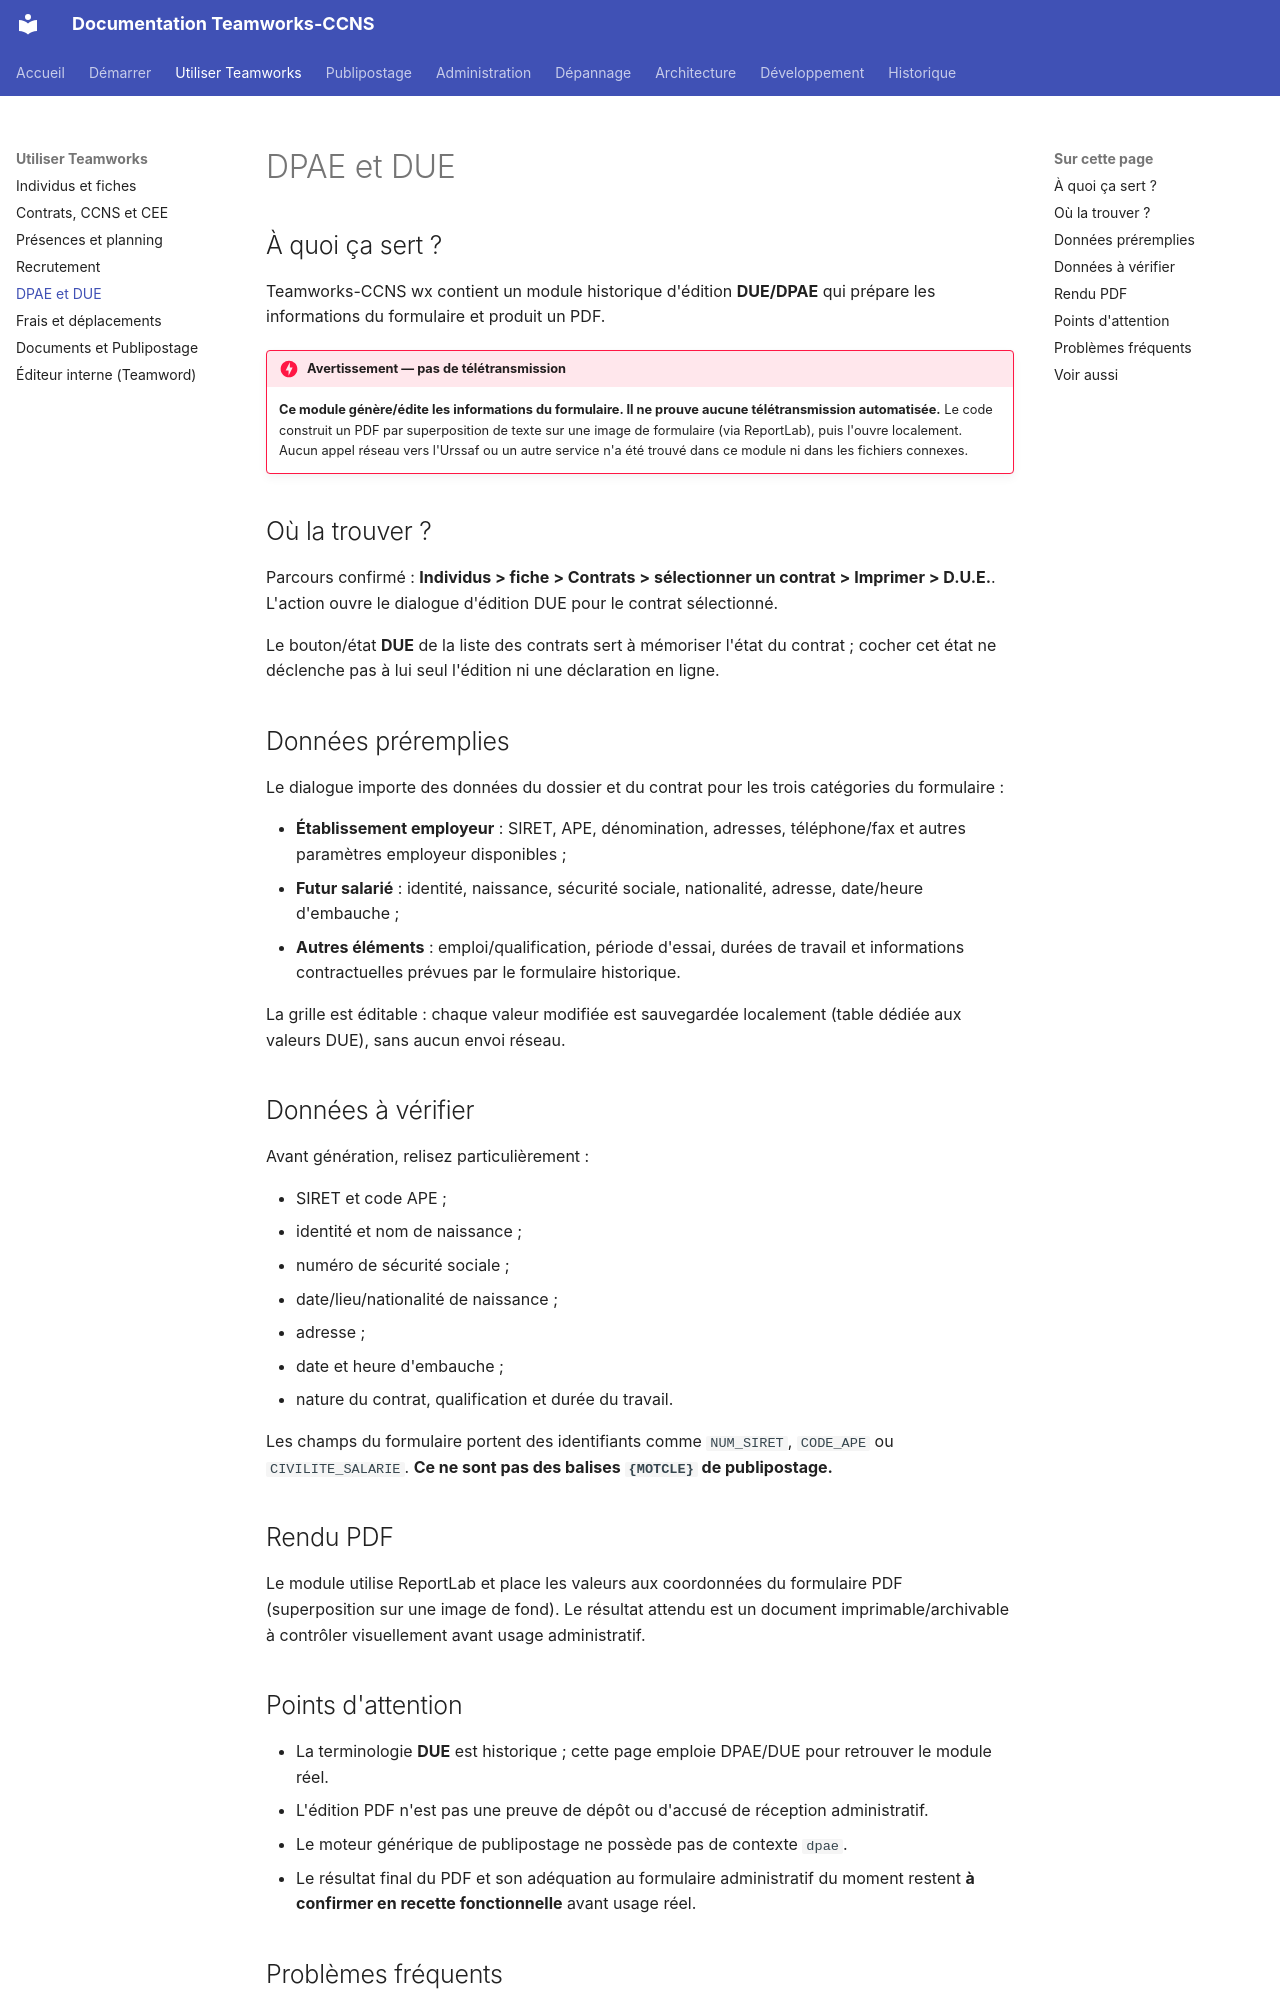

repository: fr4nck/Teamworks-CCNS · page: utilisation/dpae-due/index.html · generator: mkdocs

# DPAE et DUE

## À quoi ça sert ?

Teamworks-CCNS wx contient un module historique d'édition **DUE/DPAE** qui prépare les informations du formulaire et produit un PDF.

!!! danger "Avertissement — pas de télétransmission"
    **Ce module génère/édite les informations du formulaire. Il ne prouve aucune télétransmission automatisée.** Le code construit un PDF par superposition de texte sur une image de formulaire (via ReportLab), puis l'ouvre localement. Aucun appel réseau vers l'Urssaf ou un autre service n'a été trouvé dans ce module ni dans les fichiers connexes.

## Où la trouver ?

Parcours confirmé : **Individus > fiche > Contrats > sélectionner un contrat > Imprimer > D.U.E.**. L'action ouvre le dialogue d'édition DUE pour le contrat sélectionné.

Le bouton/état **DUE** de la liste des contrats sert à mémoriser l'état du contrat ; cocher cet état ne déclenche pas à lui seul l'édition ni une déclaration en ligne.

## Données préremplies

Le dialogue importe des données du dossier et du contrat pour les trois catégories du formulaire :

- **Établissement employeur** : SIRET, APE, dénomination, adresses, téléphone/fax et autres paramètres employeur disponibles ;
- **Futur salarié** : identité, naissance, sécurité sociale, nationalité, adresse, date/heure d'embauche ;
- **Autres éléments** : emploi/qualification, période d'essai, durées de travail et informations contractuelles prévues par le formulaire historique.

La grille est éditable : chaque valeur modifiée est sauvegardée localement (table dédiée aux valeurs DUE), sans aucun envoi réseau.

## Données à vérifier

Avant génération, relisez particulièrement :

- SIRET et code APE ;
- identité et nom de naissance ;
- numéro de sécurité sociale ;
- date/lieu/nationalité de naissance ;
- adresse ;
- date et heure d'embauche ;
- nature du contrat, qualification et durée du travail.

Les champs du formulaire portent des identifiants comme `NUM_SIRET`, `CODE_APE` ou `CIVILITE_SALARIE`. **Ce ne sont pas des balises `{MOTCLE}` de publipostage.**

## Rendu PDF

Le module utilise ReportLab et place les valeurs aux coordonnées du formulaire PDF (superposition sur une image de fond). Le résultat attendu est un document imprimable/archivable à contrôler visuellement avant usage administratif.

## Points d'attention

- La terminologie **DUE** est historique ; cette page emploie DPAE/DUE pour retrouver le module réel.
- L'édition PDF n'est pas une preuve de dépôt ou d'accusé de réception administratif.
- Le moteur générique de publipostage ne possède pas de contexte `dpae`.
- Le résultat final du PDF et son adéquation au formulaire administratif du moment restent **à confirmer en recette fonctionnelle** avant usage réel.
